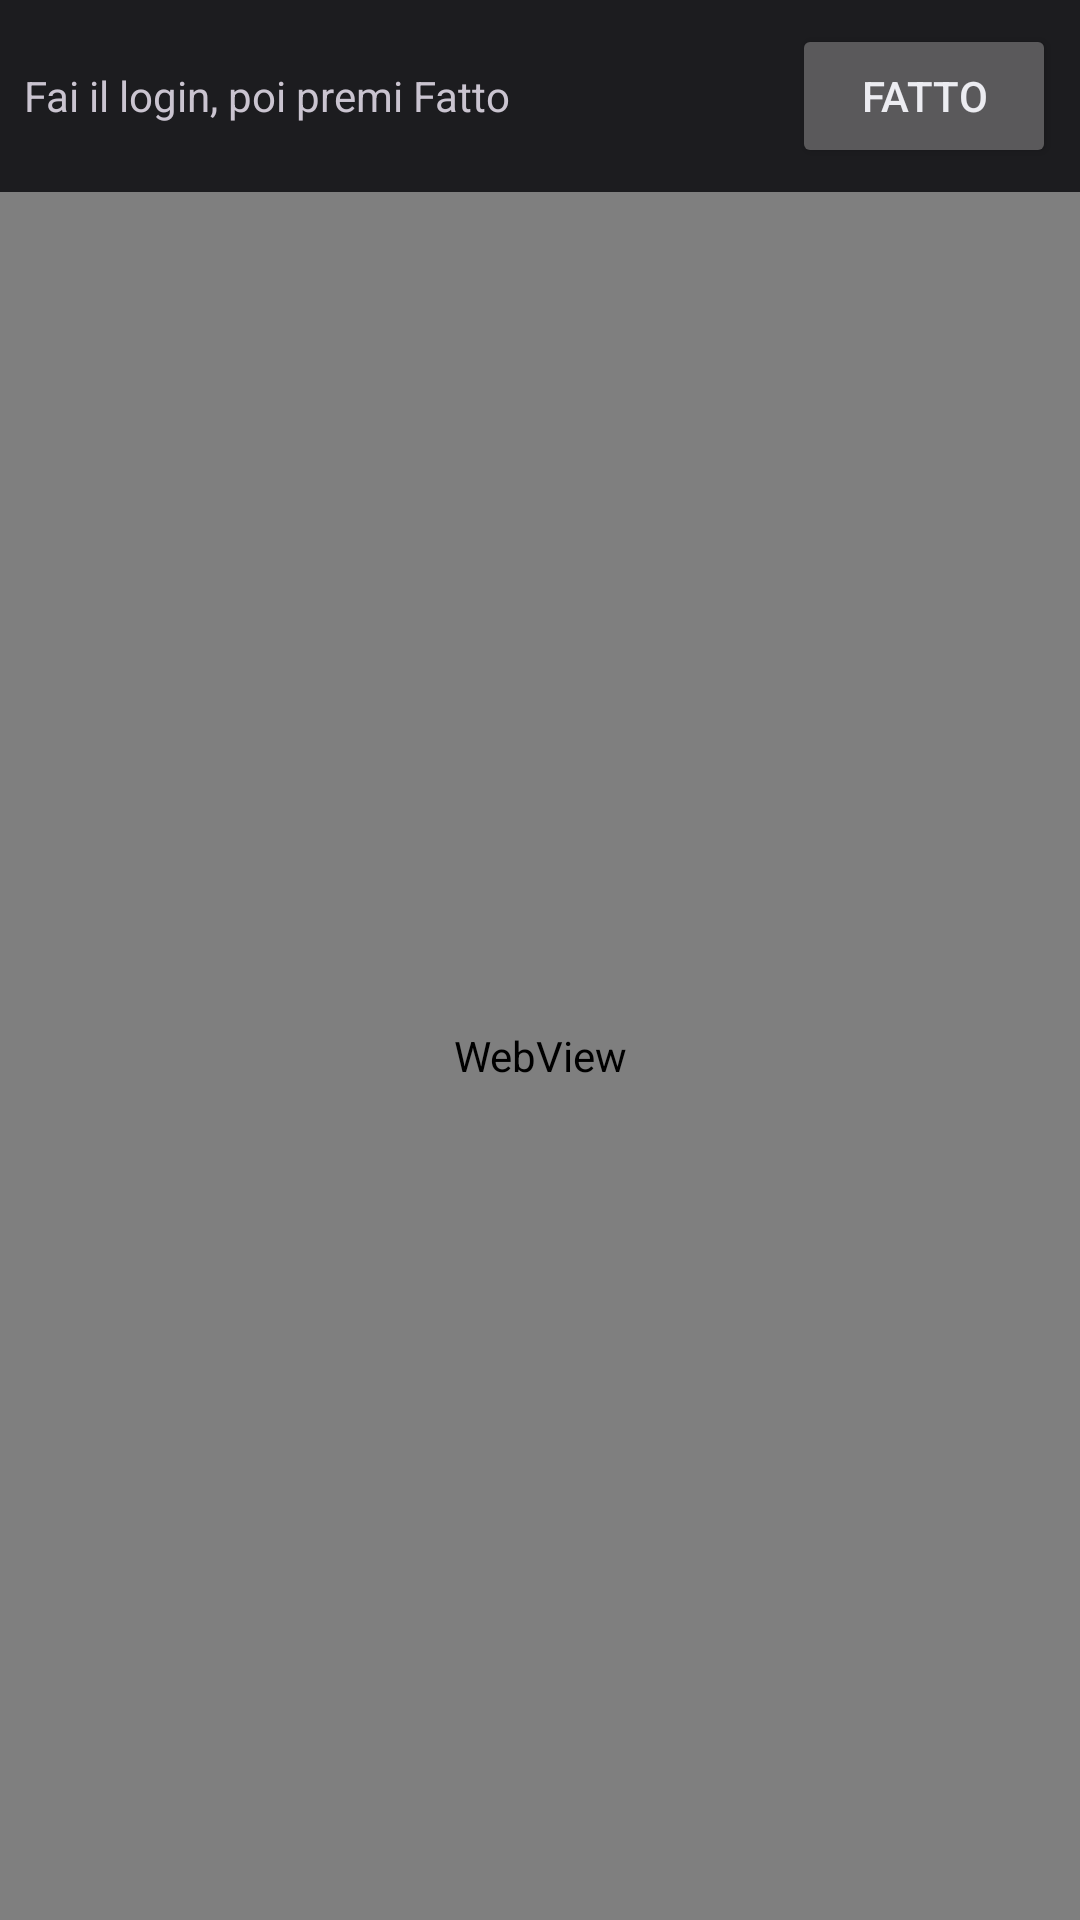

The Android layout XML behind this screen, and the referenced resources:
<!-- AndroidManifest.xml: application theme Theme.Suno -->
<!-- res/layout/activity_login.xml -->
<?xml version="1.0" encoding="utf-8"?>
<LinearLayout xmlns:android="http://schemas.android.com/apk/res/android"
    android:id="@+id/root"
    android:layout_width="match_parent"
    android:layout_height="match_parent"
    android:background="?android:colorBackground"
    android:orientation="vertical">

    <LinearLayout
        android:layout_width="match_parent"
        android:layout_height="wrap_content"
        android:gravity="center_vertical"
        android:orientation="horizontal"
        android:padding="8dp">

        <TextView
            android:id="@+id/status"
            android:layout_width="0dp"
            android:layout_height="wrap_content"
            android:layout_weight="1"
            android:text="Fai il login, poi premi Fatto" />

        <Button
            android:id="@+id/done"
            android:layout_width="wrap_content"
            android:layout_height="wrap_content"
            android:text="Fatto" />
    </LinearLayout>

    <WebView
        android:id="@+id/web"
        android:layout_width="match_parent"
        android:layout_height="0dp"
        android:layout_weight="1" />
</LinearLayout>
<!-- resources referenced by this layout -->
<resources>
  <style name="Theme.Suno" parent="Theme.Material3.Dark.NoActionBar">
          <item name="colorPrimary">@color/accent</item>
          <item name="colorOnPrimary">#FFFFFF</item>
          <item name="colorPrimaryContainer">#4B3D99</item>
          <item name="colorOnPrimaryContainer">#FFFFFF</item>
          <item name="colorSecondary">@color/accent2</item>
          <item name="colorSecondaryContainer">#3A3060</item>
          <item name="colorOnSecondaryContainer">#FFFFFF</item>
          <item name="android:colorBackground">@color/bg</item>
          <item name="colorSurface">@color/panel</item>
          <item name="colorOnSurface">@color/fg</item>
          <item name="android:textColorPrimary">@color/fg</item>
          <item name="android:statusBarColor">@color/bg</item>
          <item name="android:navigationBarColor">@color/bg</item>
      </style>
  <color name="accent">#8B6CFF</color>
  <color name="accent2">#FF7AB6</color>
  <color name="bg">#1C1C1F</color>
  <color name="panel">#26262B</color>
  <color name="fg">#ECECF1</color>
</resources>
